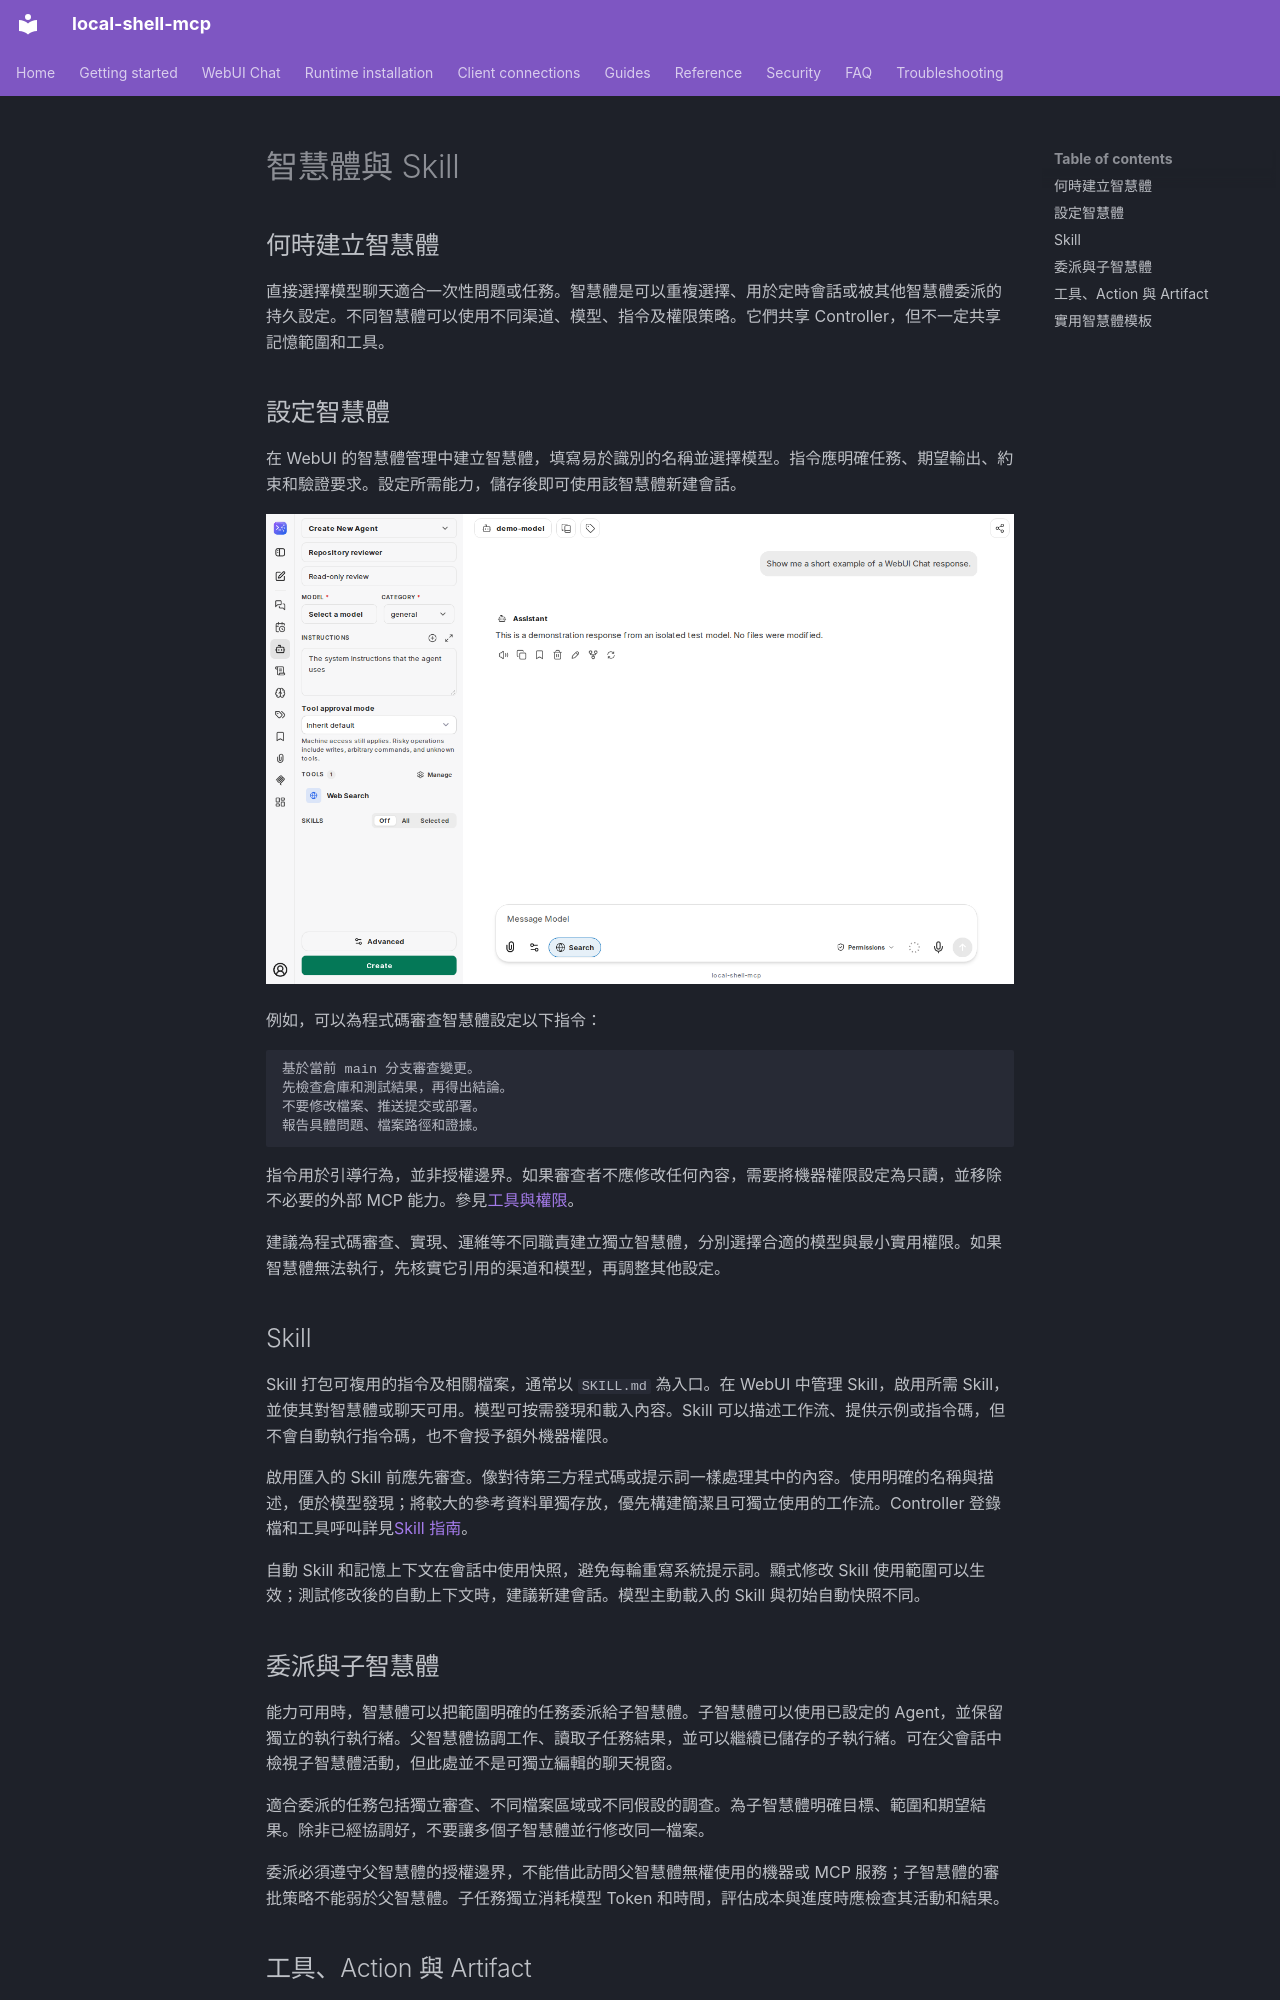

repository: fwerkor/local-shell-mcp · page: chat/agents.zh-Hant/index.html · generator: mkdocs

<!-- i18n-source-sha256: d33afa60bf803b367c950dbadf80fa77167568a970adcac204cdea7e9e965e45 -->
# 智慧體與 Skill

## 何時建立智慧體

直接選擇模型聊天適合一次性問題或任務。智慧體是可以重複選擇、用於定時會話或被其他智慧體委派的持久設定。不同智慧體可以使用不同渠道、模型、指令及權限策略。它們共享 Controller，但不一定共享記憶範圍和工具。

## 設定智慧體

在 WebUI 的智慧體管理中建立智慧體，填寫易於識別的名稱並選擇模型。指令應明確任務、期望輸出、約束和驗證要求。設定所需能力，儲存後即可使用該智慧體新建會話。

![Agent Builder 的指令、工具、審批與 Skill 設定](../assets/chat/agent-builder.png)

例如，可以為程式碼審查智慧體設定以下指令：

```text
基於當前 main 分支審查變更。
先檢查倉庫和測試結果，再得出結論。
不要修改檔案、推送提交或部署。
報告具體問題、檔案路徑和證據。
```

指令用於引導行為，並非授權邊界。如果審查者不應修改任何內容，需要將機器權限設定為只讀，並移除不必要的外部 MCP 能力。參見[工具與權限](permissions.md)。

建議為程式碼審查、實現、運維等不同職責建立獨立智慧體，分別選擇合適的模型與最小實用權限。如果智慧體無法執行，先核實它引用的渠道和模型，再調整其他設定。

## Skill

Skill 打包可複用的指令及相關檔案，通常以 `SKILL.md` 為入口。在 WebUI 中管理 Skill，啟用所需 Skill，並使其對智慧體或聊天可用。模型可按需發現和載入內容。Skill 可以描述工作流、提供示例或指令碼，但不會自動執行指令碼，也不會授予額外機器權限。

啟用匯入的 Skill 前應先審查。像對待第三方程式碼或提示詞一樣處理其中的內容。使用明確的名稱與描述，便於模型發現；將較大的參考資料單獨存放，優先構建簡潔且可獨立使用的工作流。Controller 登錄檔和工具呼叫詳見[Skill 指南](../guides/skills.md)。

自動 Skill 和記憶上下文在會話中使用快照，避免每輪重寫系統提示詞。顯式修改 Skill 使用範圍可以生效；測試修改後的自動上下文時，建議新建會話。模型主動載入的 Skill 與初始自動快照不同。

## 委派與子智慧體

能力可用時，智慧體可以把範圍明確的任務委派給子智慧體。子智慧體可以使用已設定的 Agent，並保留獨立的執行執行緒。父智慧體協調工作、讀取子任務結果，並可以繼續已儲存的子執行緒。可在父會話中檢視子智慧體活動，但此處並不是可獨立編輯的聊天視窗。

適合委派的任務包括獨立審查、不同檔案區域或不同假設的調查。為子智慧體明確目標、範圍和期望結果。除非已經協調好，不要讓多個子智慧體並行修改同一檔案。

委派必須遵守父智慧體的授權邊界，不能借此訪問父智慧體無權使用的機器或 MCP 服務；子智慧體的審批策略不能弱於父智慧體。子任務獨立消耗模型 Token 和時間，評估成本與進度時應檢查其活動和結果。
